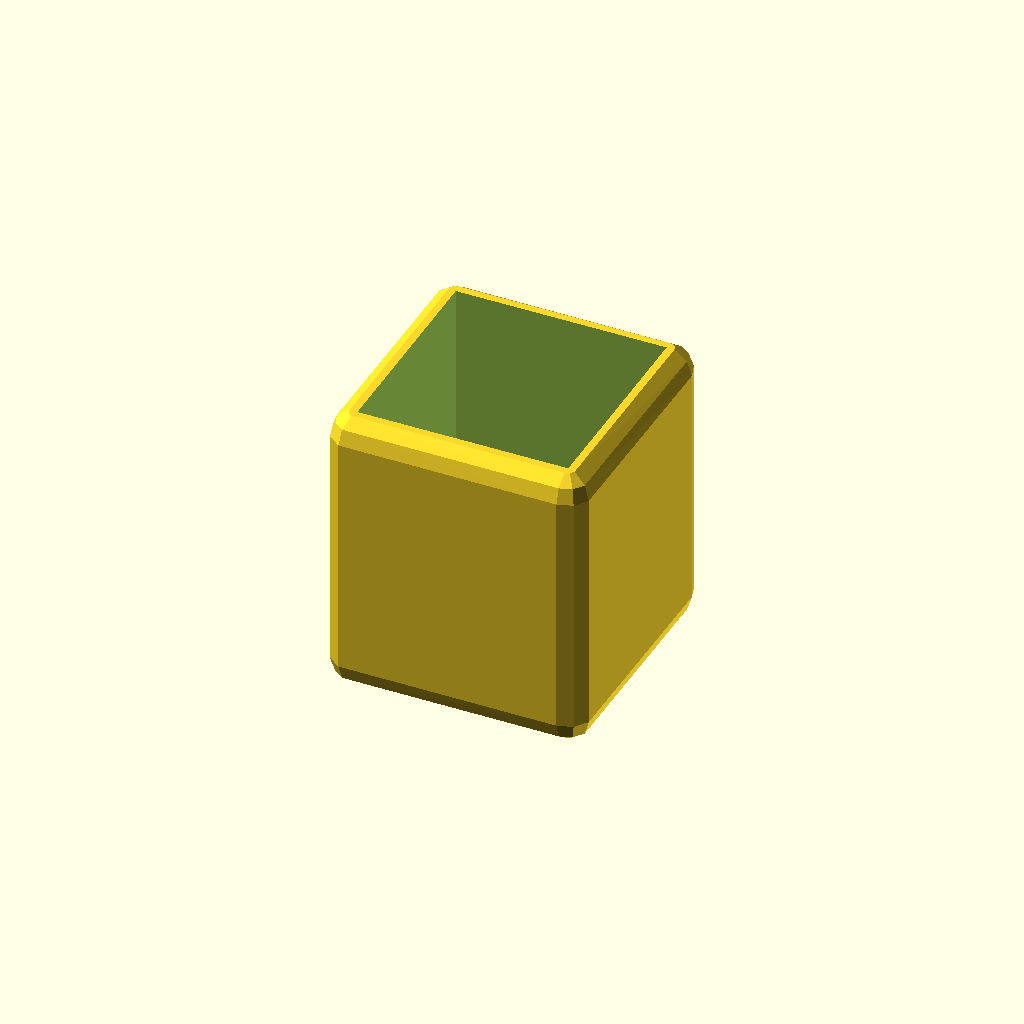
Cell 1: rendered with the file's own defaults.
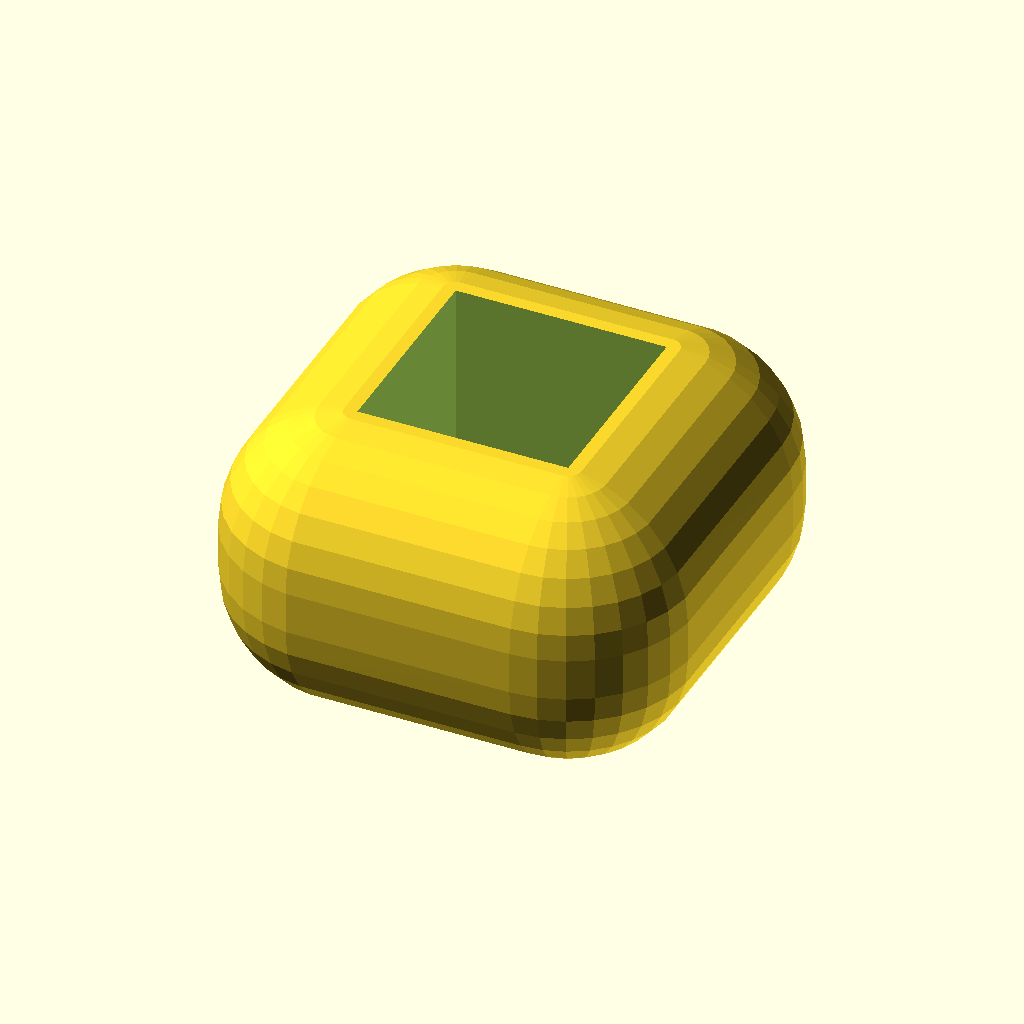
Cell 2: wall_thickness = 15 (everything else at default).
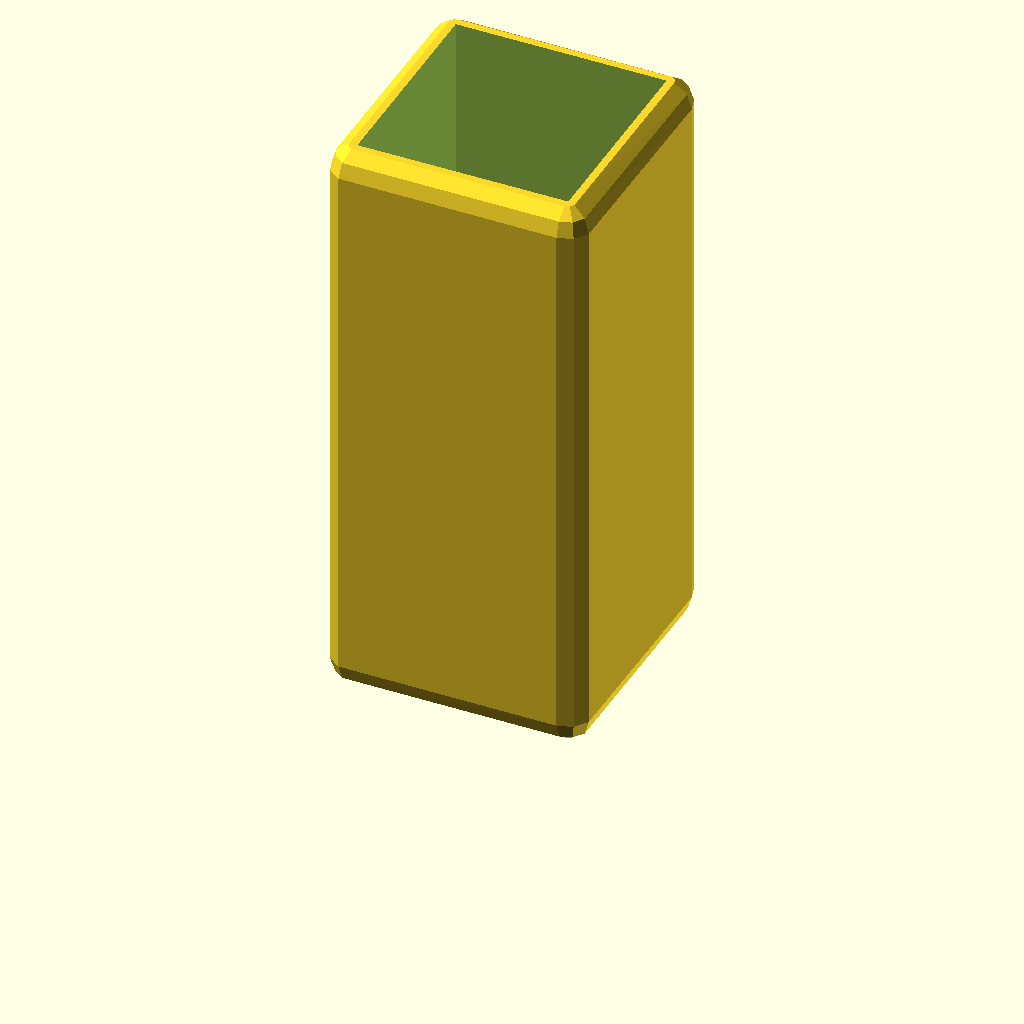
Cell 3: the same model with cap_hight = 70.
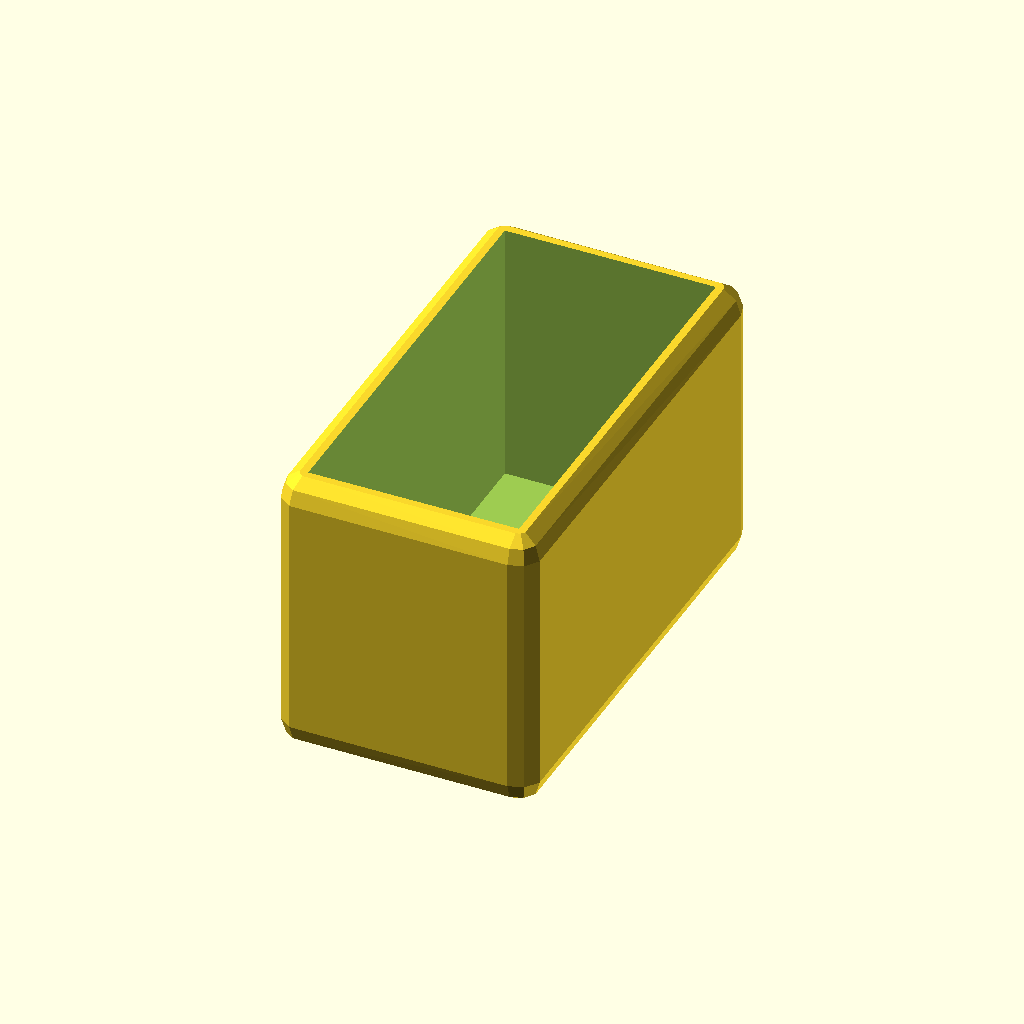
Cell 4 — hammer_length set to 50, the other parameters unchanged.
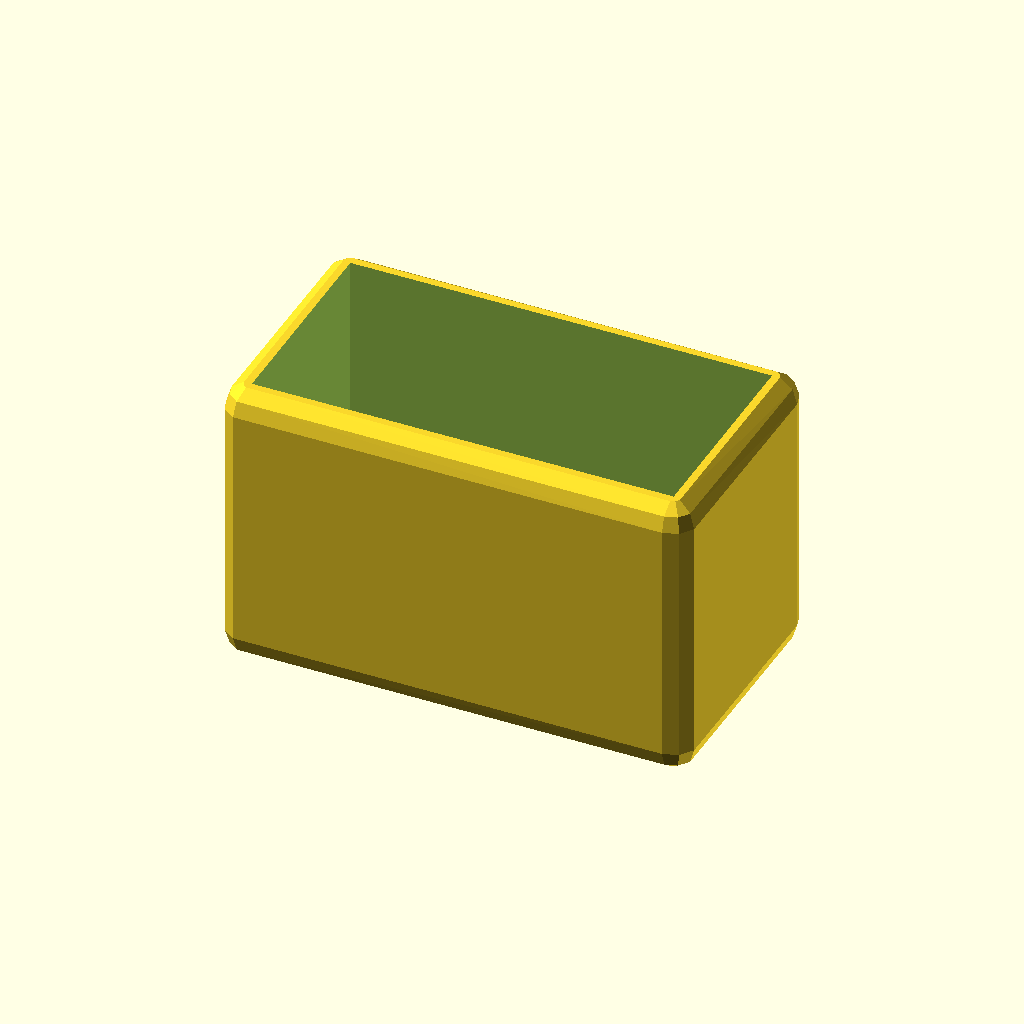
Cell 5 — hammer_width set to 50, the other parameters unchanged.
One fixed orthographic camera (rotation 55°, 0°, 25°; colour scheme Cornfield) for every cell.
OpenSCAD source file inputs/thingiverse/files/thing-3340841/files/HammerCap.scad:
// The hight of the cap.
cap_hight=35;

// The length of the hammer face.
hammer_length=25;

// The length of the hammer face.
hammer_width=25;

// The thickness of the surrounding walls.
wall_thickness=3;       // [1:15]

// The thickness of the hammer cap face.
bottom_thickness = 3;  // [1:15]

difference()
{
    hull()
    {
        for(i=[0:4])
        {
            rotate([0, 0, i*90])
            {
                translate([((i%2)*hammer_length+((i+1)%2)*hammer_width)/2, (((i+1)%2)*hammer_length+(i%2)*hammer_width)/2, wall_thickness])
                {
                    sphere(wall_thickness);
                    translate([0, 0, cap_hight-2*wall_thickness])
                    {
                        sphere(wall_thickness);
                    }
                }
            }
        }
    }
    translate([-hammer_width/2, -hammer_length/2, bottom_thickness])
    {
        cube([hammer_width, hammer_length, cap_hight]);
    }
}
Customizer parameters (derived from the source; name, type, default, range or options):
cap_hight: number, default 35
hammer_length: number, default 25
hammer_width: number, default 25
wall_thickness: number, default 3, range 1 to 15
bottom_thickness: number, default 3, range 1 to 15
